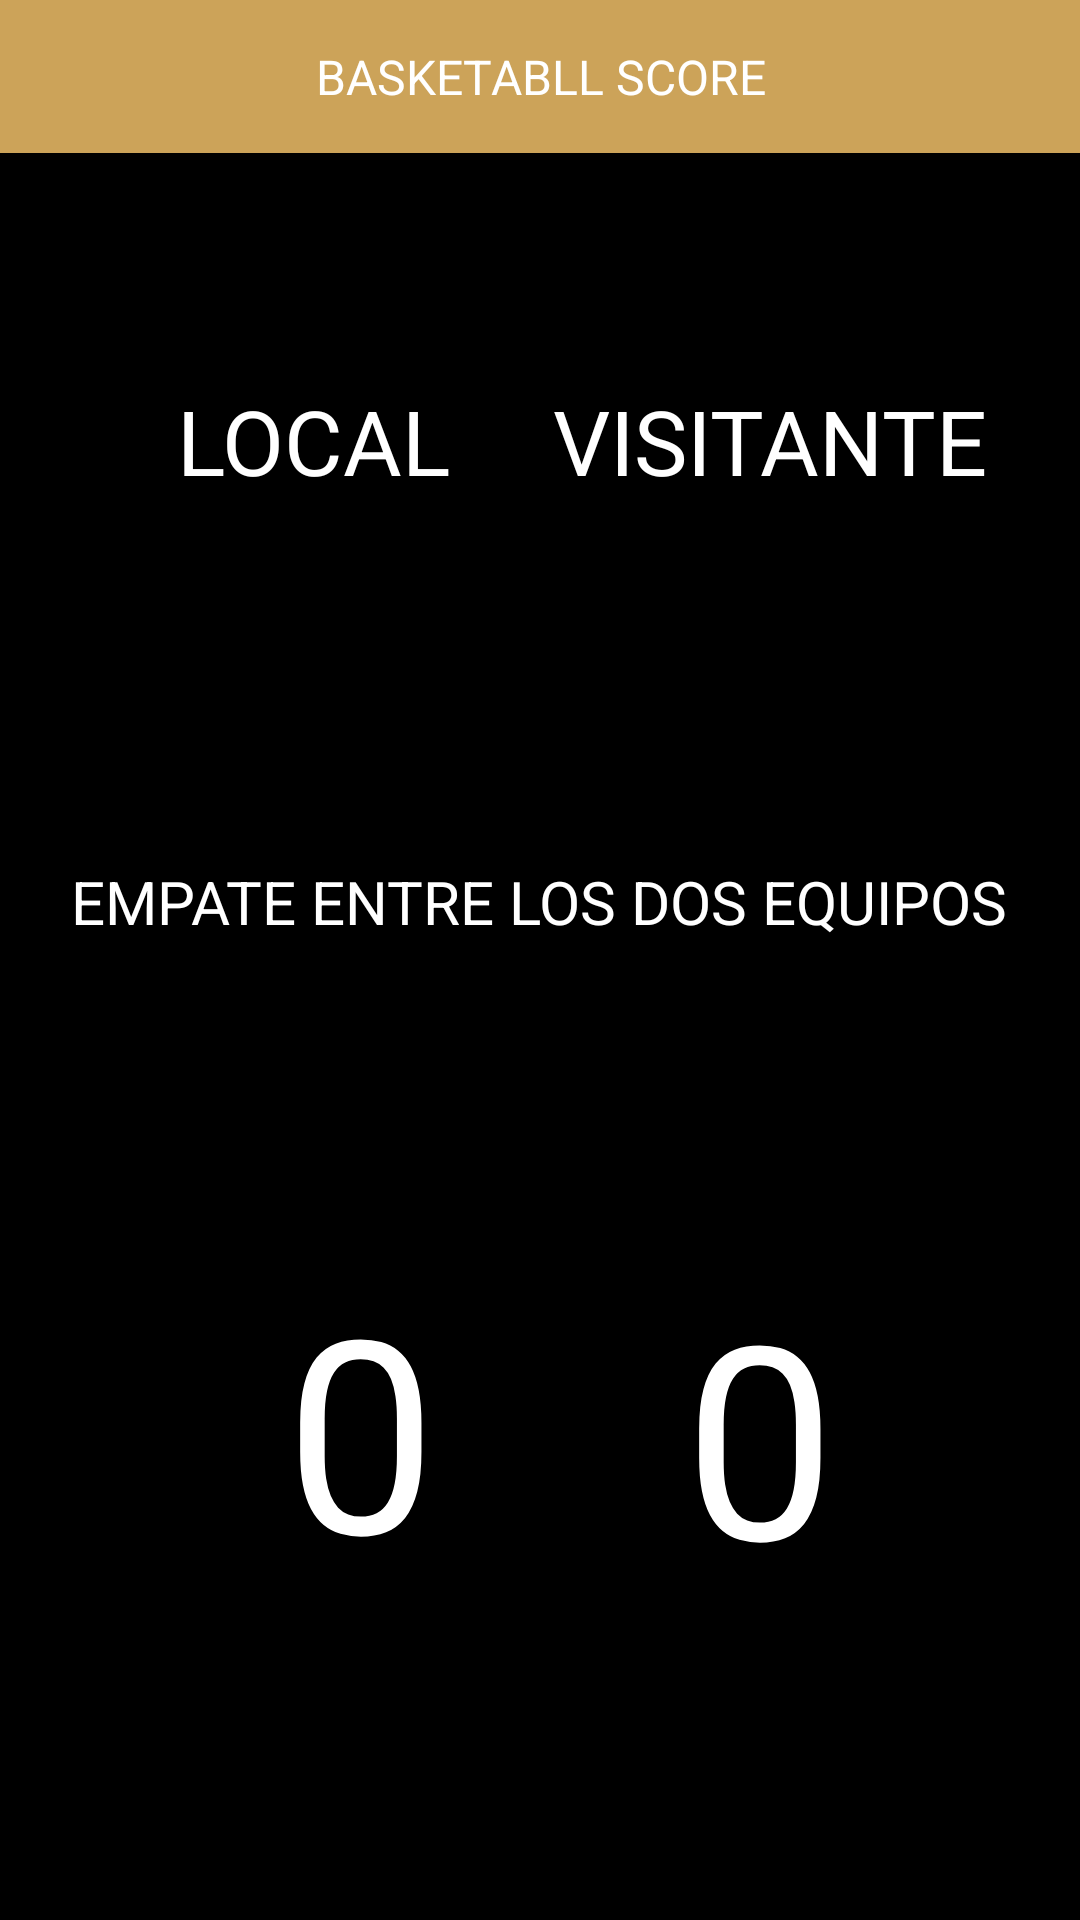

The Android layout XML behind this screen, and the referenced resources:
<!-- AndroidManifest.xml: application theme Theme.BasketballScoreApp -->
<!-- res/layout/activity_resultado.xml -->
<?xml version="1.0" encoding="utf-8"?>
<layout xmlns:android="http://schemas.android.com/apk/res/android"
    xmlns:app="http://schemas.android.com/apk/res-auto"
    xmlns:tools="http://schemas.android.com/tools"
    android:orientation="horizontal">

    <data>

    </data>

    <RelativeLayout
        android:id="@+id/main"
        android:layout_width="match_parent"
        android:layout_height="match_parent"
        tools:context=".MainActivity"
        android:background="@color/black">

        <TextView
            android:id="@+id/textView"
            android:layout_width="match_parent"
            android:layout_height="51dp"
            android:layout_centerHorizontal="true"
            android:background="#CCA359"
            android:text="@string/basketabll_score"
            android:textColor="@color/white"
            android:visibility="visible"
            android:textSize="16sp"
            android:gravity="center"
            tools:context=".MainActivity"/>

        <TextView
            android:id="@+id/Local"
            android:layout_width="201dp"
            android:layout_height="100dp"
            android:layout_below="@+id/textView"
            android:layout_alignParentStart="true"
            android:layout_marginStart="4dp"
            android:layout_marginTop="46dp"
            android:gravity="center"
            android:text="LOCAL"
            android:textColor="@color/white"
            android:textSize="30sp"
            tools:context=".MainActivity" />

        <TextView
            android:id="@+id/Visitante"
            android:layout_width="201dp"
            android:layout_height="100dp"
            android:layout_below="@+id/textView"
            android:layout_alignParentEnd="true"
            android:layout_marginTop="46dp"
            android:layout_marginEnd="3dp"
            android:gravity="center"
            android:text="VISITANTE"
            android:textColor="@color/white"
            android:textSize="30sp"
            tools:context=".MainActivity" />

        <TextView
            android:id="@+id/resultadoLocal"
            android:layout_width="122dp"
            android:layout_height="130dp"
            android:layout_below="@+id/Local"
            android:layout_alignParentStart="true"
            android:layout_marginStart="59dp"
            android:layout_marginTop="214dp"
            android:gravity="center"
            android:text="0"
            android:textSize="90sp"
            android:textColor="@color/white"
            tools:context=".MainActivity" />

        <TextView
            android:id="@+id/resultadoVisitante"
            android:layout_width="106dp"
            android:layout_height="132dp"
            android:layout_below="@+id/Local"
            android:layout_alignParentEnd="true"
            android:layout_marginTop="215dp"
            android:layout_marginEnd="54dp"
            android:gravity="center"
            android:text="0"
            android:textSize="90sp"
            android:textColor="@color/white"
            tools:context=".MainActivity" />

        <TextView
            android:id="@+id/textView6"
            android:layout_width="wrap_content"
            android:layout_height="wrap_content"
            android:layout_below="@+id/textView"
            android:layout_marginStart="17dp"
            android:layout_marginTop="336dp"
            android:layout_marginEnd="34dp"
            android:layout_toStartOf="@+id/resultadoVisitante"
            android:layout_toEndOf="@+id/resultadoLocal"
            android:text="-"
            android:textSize="30sp"
            android:textColor="@color/white"
            tools:context=".MainActivity" />

        <TextView
            android:id="@+id/resultado"
            android:layout_width="wrap_content"
            android:layout_height="27dp"
            android:layout_below="@+id/Local"
            android:layout_marginTop="90dp"
            android:text="EMPATE ENTRE LOS DOS EQUIPOS"
            android:textSize="20sp"
            android:textColor="@color/white"
            tools:context=".MainActivity"
            android:gravity="center"
            android:layout_centerHorizontal="true"/>

        <Button
            android:id="@+id/buttonVolver"
            android:layout_width="wrap_content"
            android:layout_height="100dp"
            android:layout_below="@+id/Local"
            android:layout_alignParentBottom="true"
            android:layout_centerHorizontal="true"
            android:layout_gravity="center"
            android:layout_marginTop="444dp"
            android:layout_marginBottom="49dp"
            android:backgroundTint="#CCA359"
            android:elevation="10dp"
            android:gravity="center"
            android:text="VOLVER"
            android:textColor="@color/black"
            android:textSize="20sp"
            tools:context=".MainActivity" />

    </RelativeLayout>
</layout>
<!-- resources referenced by this layout -->
<resources>
  <color name="black">#FF000000</color>
  <color name="white">#FFFFFFFF</color>
  <string name="basketabll_score">BASKETABLL SCORE</string>
  <style name="Theme.BasketballScoreApp" parent="Base.Theme.BasketballScoreApp" />
  <style name="Base.Theme.BasketballScoreApp" parent="Theme.Material3.DayNight.NoActionBar">
          
          
      </style>
</resources>
